Photos from the image-classification dataset "HAM10000" in the GitHub repository adikuma/Skin-Lesion-Classification. Its 5 classes are: akiec, bcc, bkl, mel, vasc.

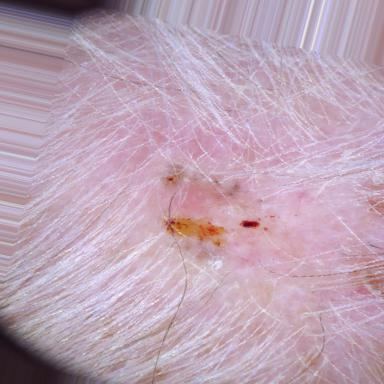
Label: bcc

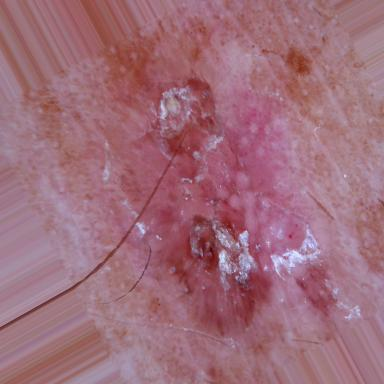
Label: akiec

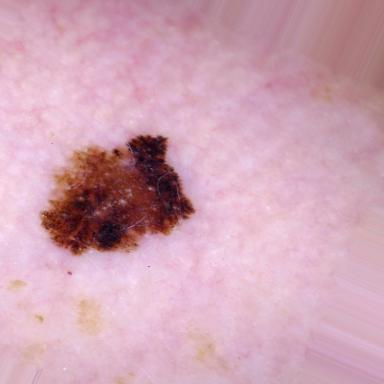
Label: mel

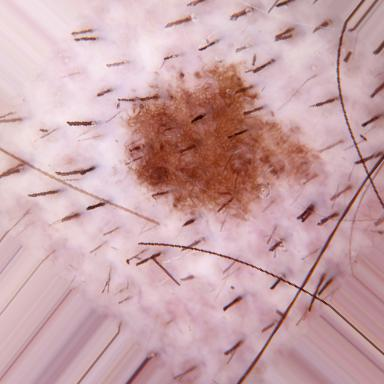
Label: bkl

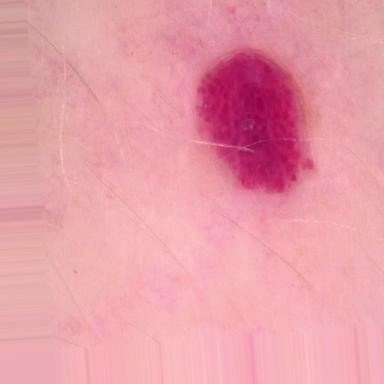
Label: vasc

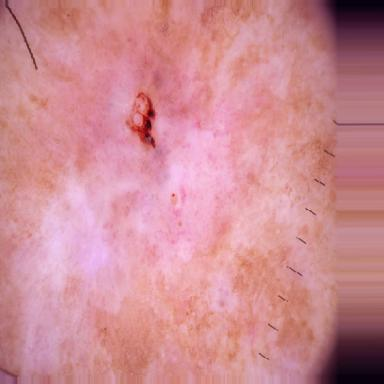
Label: bcc
